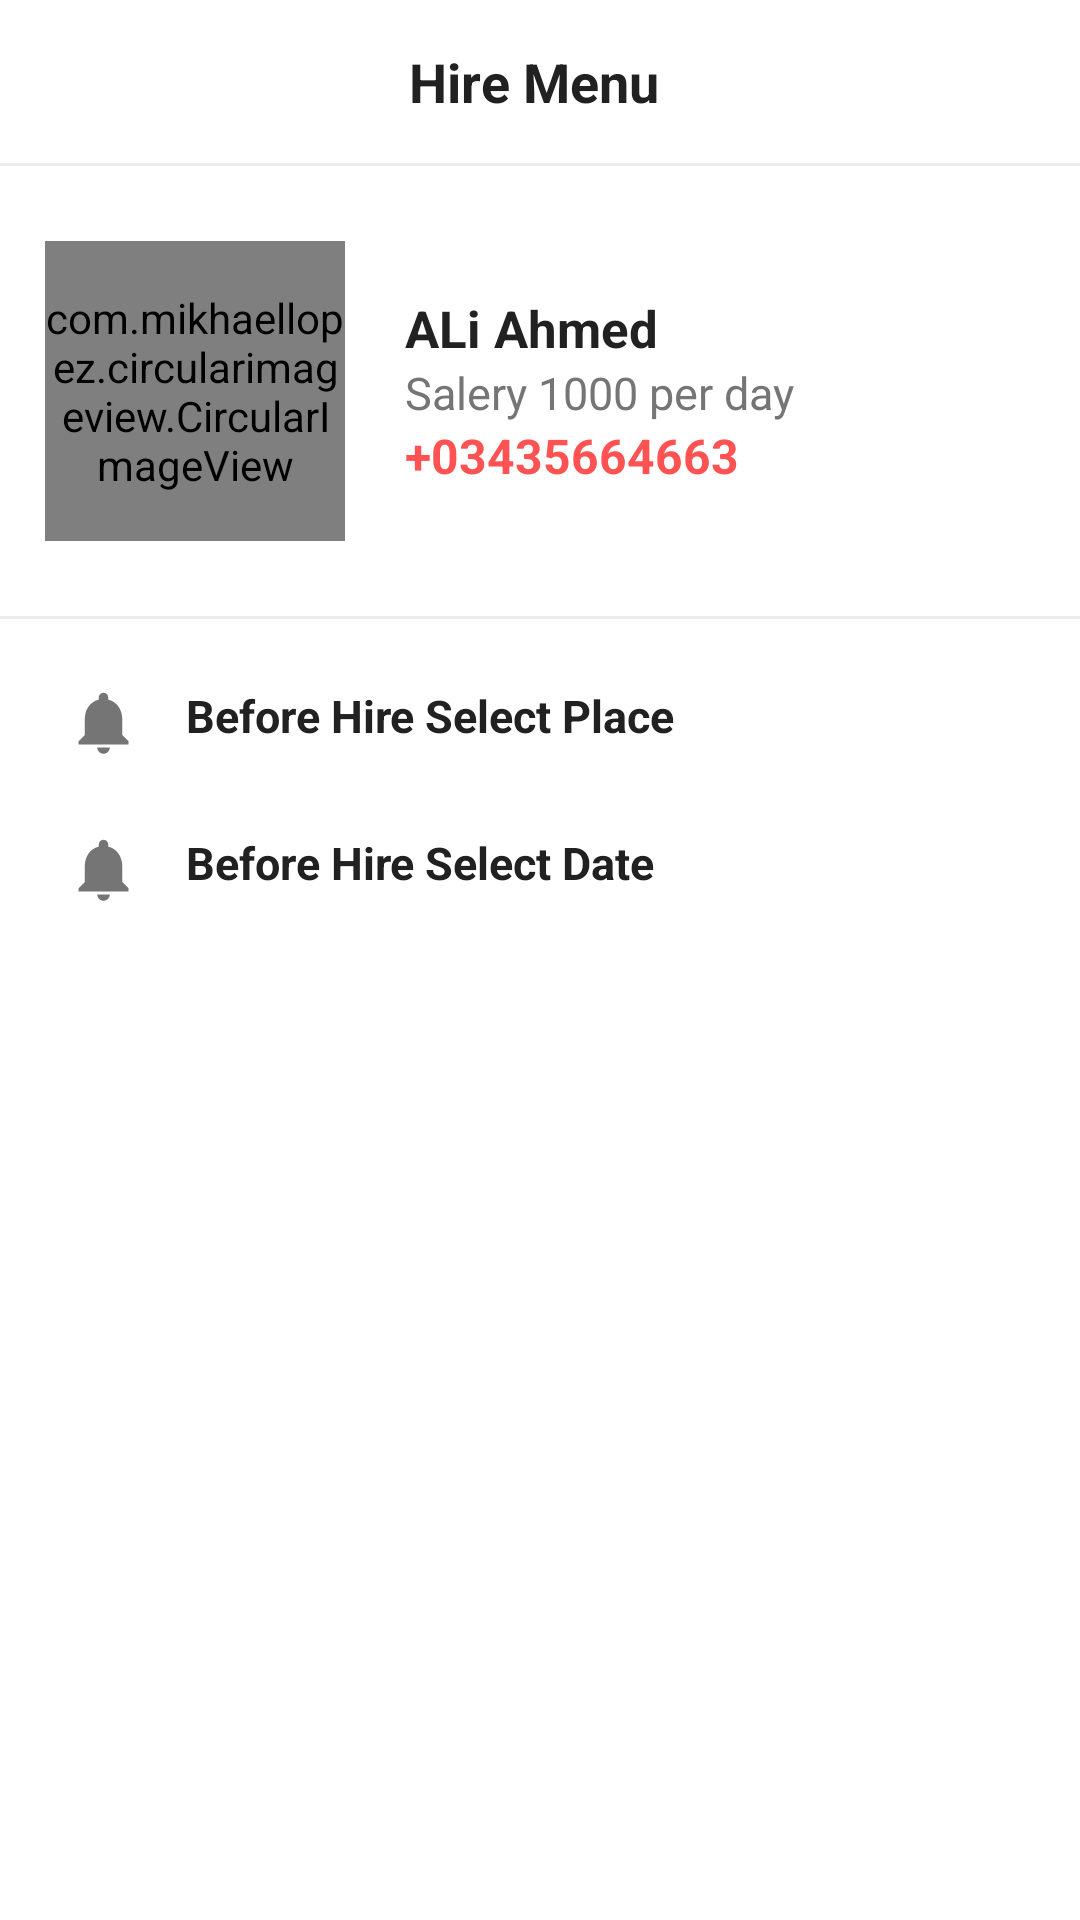

This screen was rendered from an Android layout file. Write that file and the resources it references.
<!-- AndroidManifest.xml: application theme AppTheme -->
<!-- res/layout/layout_botton_sheet.xml -->
<?xml version="1.0" encoding="utf-8"?>
<LinearLayout xmlns:app="http://schemas.android.com/apk/res-auto"
    android:id="@+id/bottom_sheet_container"
    xmlns:android="http://schemas.android.com/apk/res/android"
    android:background="@android:color/white"
    android:orientation="vertical" android:layout_width="match_parent"
    android:layout_height="match_parent">


    <TextView
        android:layout_width="match_parent"
        android:layout_height="wrap_content"
        android:gravity="center"
        android:padding="15dp"
        android:text="Hire Menu "
        android:textColor="#212121"
        android:textSize="18sp"
        android:textStyle="bold"/>


    <View
        android:layout_width="match_parent"
        android:layout_height="1dp"
        android:layout_marginBottom="10dp"
        android:background="#ECECEC"/>

    <LinearLayout
        android:layout_width="match_parent"
        android:layout_height="wrap_content"
        android:padding="5dp"
        android:orientation="horizontal"
        >



        <com.mikhaellopez.circularimageview.CircularImageView
            android:id="@+id/picsheet"
            android:layout_width="100dp"
            android:layout_height="100dp"
            android:scaleType="centerCrop"
            android:layout_margin="10dp"
            android:src="@drawable/ic_notifications_black"
            />


        <LinearLayout
            android:layout_width="match_parent"
            android:layout_marginLeft="10dp"
            android:gravity="center_vertical"
            android:orientation="vertical"
            android:layout_height="match_parent">


            <TextView
                android:id="@+id/sheetname"
                android:layout_width="match_parent"
                android:layout_height="wrap_content"
                android:textStyle="bold"
                android:textSize="17sp"
                android:text="ALi Ahmed"
                android:textColor="#212121"/>


            <TextView
                android:id="@+id/sheetsalery"
                android:layout_width="match_parent"
                android:layout_height="wrap_content"
                android:textSize="15sp"
                android:text="Salery 1000 per day"
                android:textColor="#757575"/>



            <TextView
                android:id="@+id/sheetphone"
                android:layout_width="match_parent"
                android:layout_height="wrap_content"
                android:text="+03435664663"
                android:textSize="16sp"
                android:textStyle="bold"
                android:textColor="#FF5252"/>

        </LinearLayout>
    </LinearLayout>

    <View
        android:layout_width="match_parent"
        android:layout_height="1dp"
        android:layout_marginTop="10dp"
        android:layout_marginBottom="10dp"
        android:background="#ECECEC"/>





    <LinearLayout
        android:padding="12dp"
        android:layout_width="match_parent"
        android:layout_height="wrap_content"
        android:background="@color/colorwhite"
        android:clickable="true"
        android:focusable="true"
        android:orientation="horizontal"
        >




        <ImageView
            android:layout_width="25dp"
            android:layout_height="25dp"
            android:src="@drawable/ic_notifications_black"
            android:contentDescription="@string/app_name"
            android:layout_marginStart="10dp"
            android:layout_marginLeft="10dp"

            app:tint="#757575" />



        <TextView



            android:id="@+id/faveourite"
            android:layout_marginStart="15dp"
            android:layout_marginEnd="25dp"
            android:layout_width="match_parent"
            android:layout_height="wrap_content"
            android:text="Before Hire Select Place"
            android:textSize="15sp"
            android:textStyle="bold"
            android:textColor="#212121"
            android:layout_marginLeft="15dp"
            android:layout_marginRight="25dp" />














    </LinearLayout>


        <LinearLayout
            android:padding="12dp"
            android:layout_width="match_parent"
            android:layout_height="50dp"
            android:background="@color/colorwhite"
            android:clickable="true"
            android:focusable="true"
            android:orientation="horizontal"
            >




            <ImageView
                android:layout_width="25dp"
                android:layout_height="25dp"
                android:src="@drawable/ic_notifications_black"
                android:contentDescription="@string/app_name"
                android:layout_marginStart="10dp"
                android:layout_marginLeft="10dp"

                app:tint="#757575" />



            <TextView

                android:layout_marginStart="15dp"
                android:layout_marginEnd="25dp"
                android:layout_width="match_parent"
                android:layout_height="wrap_content"
                android:text="Before Hire Select Date"
                android:textSize="15sp"
                android:textStyle="bold"
                android:textColor="#212121"
                android:layout_marginLeft="15dp"
                android:layout_marginRight="25dp" />














        </LinearLayout>


    <Button
        android:id="@+id/sheetsub"
        android:layout_width="match_parent"
        android:layout_height="40dp"
        android:background="@drawable/bt_uisquare"
        android:layout_marginEnd="20dp"
        android:layout_marginStart="20dp"
        android:layout_marginBottom="20dp"
        android:textColor="#FFFFFF"
        android:text="Hire"

        />

</LinearLayout>
<!-- resources referenced by this layout -->
<resources>
  <color name="colorwhite">#FFFFFF</color>
  <!-- drawable ic_notifications_black (drawable) -->
  <vector xmlns:android="http://schemas.android.com/apk/res/android"
          android:width="24dp"
          android:height="24dp"
          android:viewportWidth="24.0"
          android:viewportHeight="24.0">
      <path
          android:fillColor="#E0AA0A"
          android:pathData="M12,22c1.1,0 2,-0.9 2,-2h-4c0,1.1 0.89,2 2,2zM18,16v-5c0,-3.07 -1.64,-5.64 -4.5,-6.32L13.5,4c0,-0.83 -0.67,-1.5 -1.5,-1.5s-1.5,0.67 -1.5,1.5v0.68C7.63,5.36 6,7.92 6,11v5l-2,2v1h16v-1l-2,-2z"/>
  </vector>
  <string name="app_name">OnlineSmartCheffServices</string>
  <style name="AppTheme" parent="Theme.AppCompat.Light.NoActionBar">
          
          <item name="colorPrimary">@color/colorPrimary</item>
          <item name="colorPrimaryDark">@color/colorPrimaryDark</item>
          <item name="colorAccent">@color/colorAccent</item>
      </style>
  <color name="colorPrimary">#008577</color>
  <color name="colorPrimaryDark">#00574B</color>
  <color name="colorAccent">#D81B60</color>
</resources>
